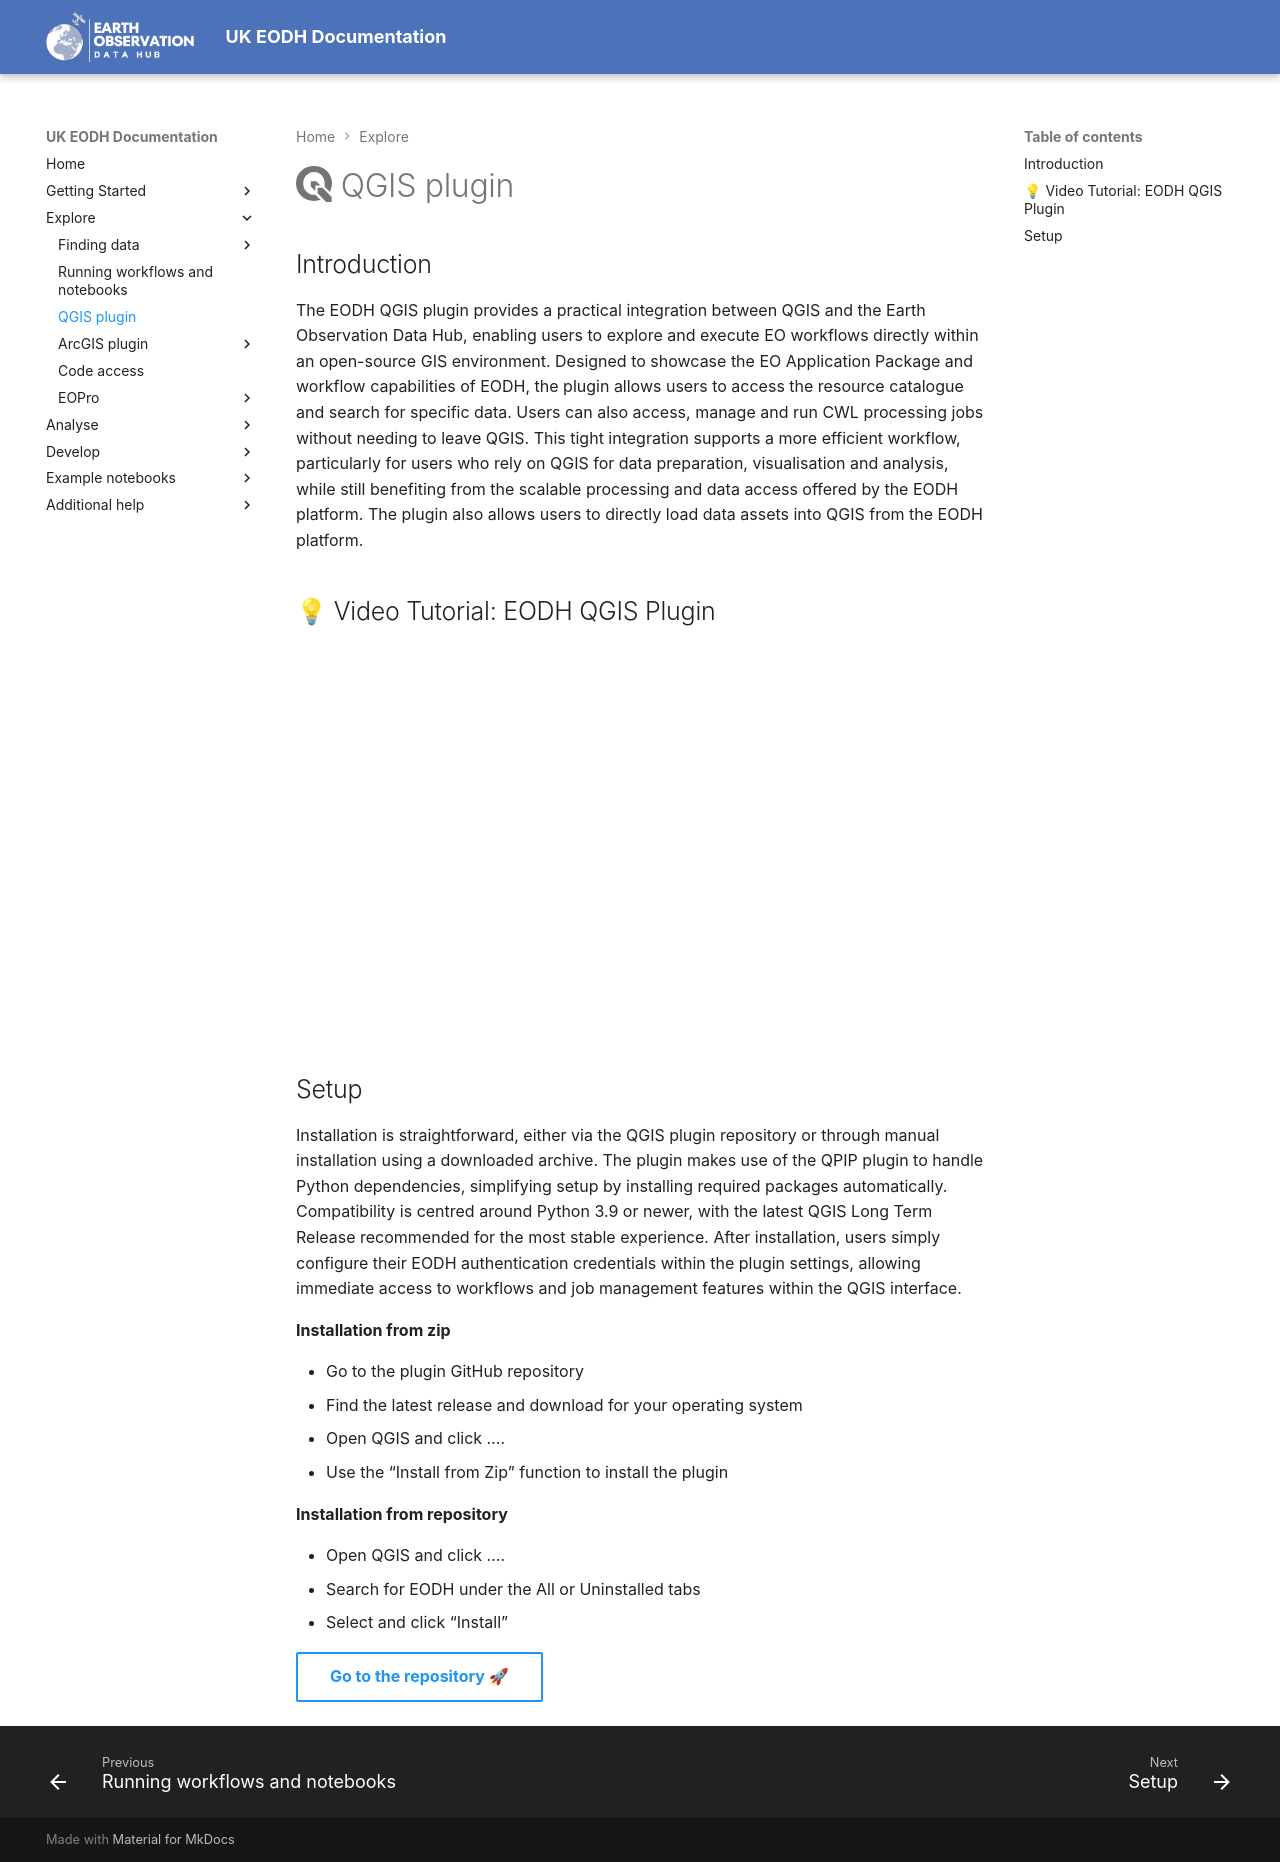

repository: EO-DataHub/eodh-userdocs · page: Explorers/access-points/QGIS/index.html · generator: mkdocs

# :simple-qgis: QGIS plugin

## Introduction
The EODH QGIS plugin provides a practical integration between QGIS and the Earth Observation Data Hub, enabling users to explore and execute EO workflows directly within an open-source GIS environment. Designed to showcase the EO Application Package and workflow capabilities of EODH, the plugin allows users to access the resource catalogue and search for specific data. Users can also access, manage and run CWL processing jobs without needing to leave QGIS. This tight integration supports a more efficient workflow, particularly for users who rely on QGIS for data preparation, visualisation and analysis, while still benefiting from the scalable processing and data access offered by the EODH platform. The plugin also allows users to directly load data assets into QGIS from the EODH platform.

## 💡 Video Tutorial: EODH QGIS Plugin
<div class="video-embed">
    <iframe src="https://drive.google.com/file/d/1zHC6thJZl2x7P_j1Vli_RssFpX7D2XGA/preview" width="640" height="480" allowfullscreen loading="lazy"></iframe>
</div>

## Setup
Installation is straightforward, either via the QGIS plugin repository or through manual installation using a downloaded archive. The plugin makes use of the QPIP plugin to handle Python dependencies, simplifying setup by installing required packages automatically. Compatibility is centred around Python 3.9 or newer, with the latest QGIS Long Term Release recommended for the most stable experience. After installation, users simply configure their EODH authentication credentials within the plugin settings, allowing immediate access to workflows and job management features within the QGIS interface.


__Installation from zip__

* Go to the plugin GitHub repository
* Find the latest release and download for your operating system
* Open QGIS and click ….
* Use the “Install from Zip” function to install the plugin

__Installation from repository__

* Open QGIS and click ….
* Search for EODH under the All or Uninstalled tabs
* Select and click “Install”

[Go to the repository 🚀](https://github.com/EO-DataHub/eodh-qgis){ .md-button }
